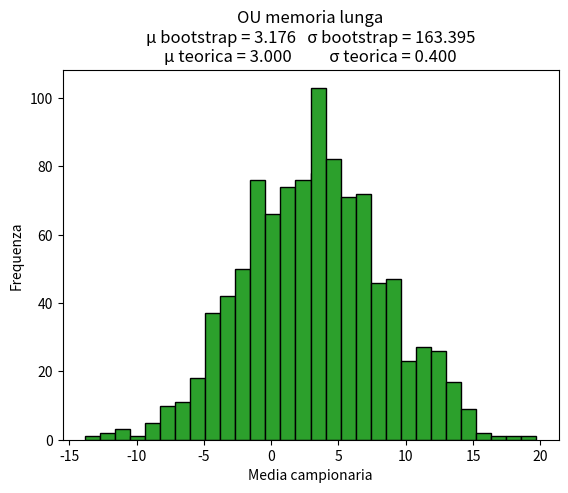

Reproduce this figure in Python.
import numpy as np, matplotlib.pyplot as plt
from scipy.stats import t,pareto

N, i, M, SD, df, alpha = 10**3, 1000, 3, 0.4, 5, 1.5

def OU(N,M,SD,theta,dt=1):
    x = np.empty(N)
    x[0] = M
    for t in range(1, N):
        x[t] = x[t-1] + theta*(M - x[t-1])*dt + SD*np.sqrt(dt)*np.random.randn()
    return x

# means_t = [np.mean(t.rvs(df=df, loc=M, scale=SD/np.sqrt(df/(df-2)), size=N)) for _ in range(i)]
# mean_pl = [np.mean(pareto.rvs(alpha, size=N)) for _ in range(i)]
means_gauss = [np.mean(np.random.normal(M,SD,N)) for _ in range(i)]
means_ou_low = [np.mean(OU(N,M,SD,theta=1.5)) for _ in range(i)]   #θ grande poca memoria
means_ou_high= [np.mean(OU(N,M,SD,theta=0.001)) for _ in range(i)]  #θ piccolo molta memoria

def plotta(data, title, M, SD, N):
    emp_mean = np.mean(data)
    emp_std = np.std(data)*np.sqrt(N)

    plt.hist(data, bins=30, edgecolor="black")
    plt.title(
        f"{title}\n"
        f"μ bootstrap = {emp_mean:.3f}   σ bootstrap = {emp_std:.3f}\n"
        f"μ teorica = {M:.3f}          σ teorica = {SD:.3f}"
    )    
    plt.xlabel("Media campionaria")
    plt.ylabel("Frequenza")
    plt.show()

plotta(means_gauss, "iid Gaussiana", M, SD, N)
plotta(means_ou_low, "OU memoria breve", M, SD, N)
plotta(means_ou_high, "OU memoria lunga", M, SD, N)
